Run: headless pygame with SDL's dummy video driver; simulated clock (each Clock.tick advances the game by its frame time, no real sleeping); random seed 0; keys injected as events and as key.get_pressed() state; no mouse input.
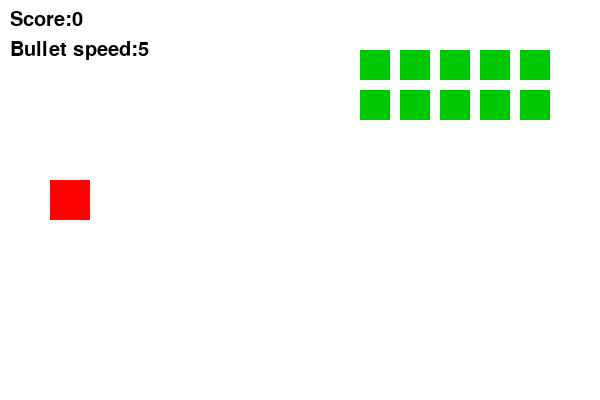
Frame 1 of 4 · flips 1–60 · no input
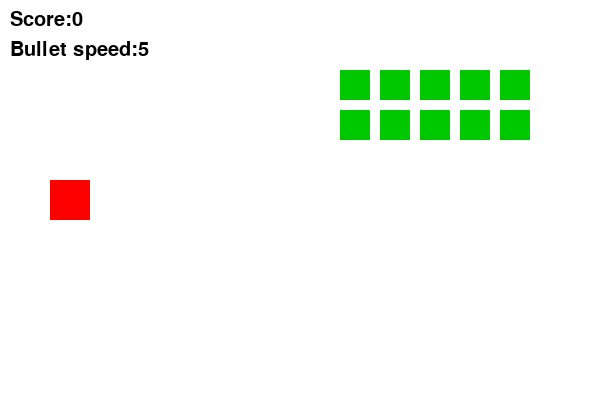
Frame 2 of 4 · flips 61–180 · tapped SPACE, RETURN · held RIGHT (→), D
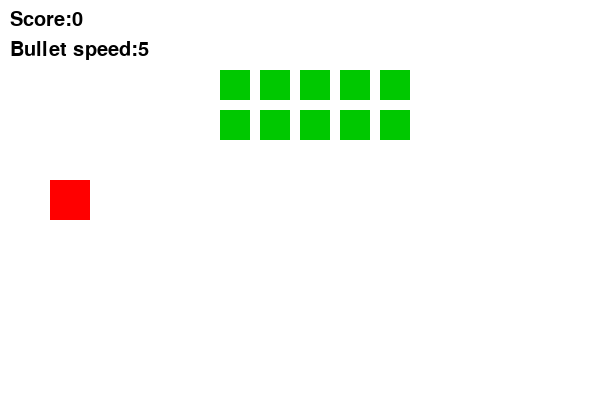
Frame 3 of 4 · flips 181–300 · held DOWN (↓), S
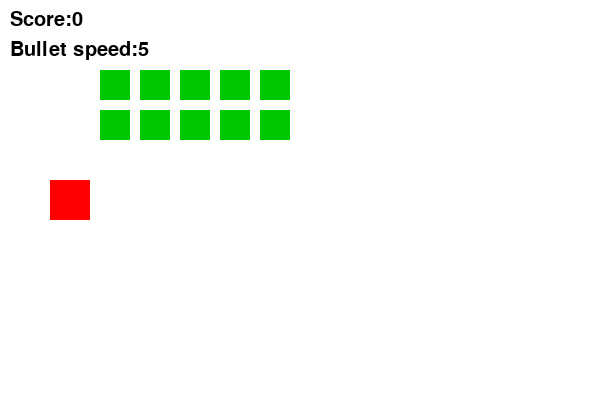
Frame 4 of 4 · flips 301–420 · held LEFT (←), A, UP (↑), W

The pygame program that drew these frames:

# 14_12_powerups.py
import pygame, sys, random

pygame.init()
s = pygame.display.set_mode((600,400))
p = pygame.Rect(50,180,40,40)   # player
bullets, targets, score = [], [], 0
f = pygame.font.SysFont(None,30)
c = pygame.time.Clock()

# Fleet setup
for r in range(2):
    for i in range(5):
        targets.append(pygame.Rect(300+i*40, 50+r*40, 30, 30))

fleet_dir = 1
bullet_speed = 5
powerup = None
powerup_timer = 0

while True:
    for e in pygame.event.get():
        if e.type==pygame.QUIT: pygame.quit(); sys.exit()
        if e.type==pygame.KEYDOWN and e.key==pygame.K_SPACE:
            bullets.append(pygame.Rect(p.right,p.centery-5,10,10))

    # Spawn powerup randomly
    if not powerup and random.randint(0,500)==1:
        powerup = pygame.Rect(random.randint(100,500), random.randint(50,350), 20, 20)

    # Move bullets
    for b in bullets[:]:
        b.x += bullet_speed
        for t in targets[:]:
            if b.colliderect(t):
                score+=1; bullets.remove(b); targets.remove(t); break
        if powerup and b.colliderect(powerup):
            bullet_speed = 10   # activate faster bullets
            powerup = None
            powerup_timer = 300 # lasts ~5 seconds at 60fps
            bullets.remove(b)
        elif b.x>600 and b in bullets: bullets.remove(b)

    # Powerup timer countdown
    if powerup_timer>0:
        powerup_timer -= 1
        if powerup_timer==0:
            bullet_speed = 5    # reset to normal

    # Move fleet
    edge_hit = False
    for t in targets:
        t.x += fleet_dir
        if t.right >= 600 or t.left <= 0:
            edge_hit = True
    if edge_hit:
        fleet_dir *= -1
        for t in targets: t.y += 20

    # Draw everything
    s.fill((255,255,255))
    pygame.draw.rect(s,(255,0,0),p)
    for t in targets: pygame.draw.rect(s,(0,200,0),t)
    for b in bullets: pygame.draw.rect(s,(0,0,0),b)
    if powerup: pygame.draw.rect(s,(0,0,255),powerup)  # blue = powerup
    s.blit(f.render(f"Score:{score}",1,(0,0,0)),(10,10))
    s.blit(f.render(f"Bullet speed:{bullet_speed}",1,(0,0,0)),(10,40))
    pygame.display.flip(); c.tick(60)
